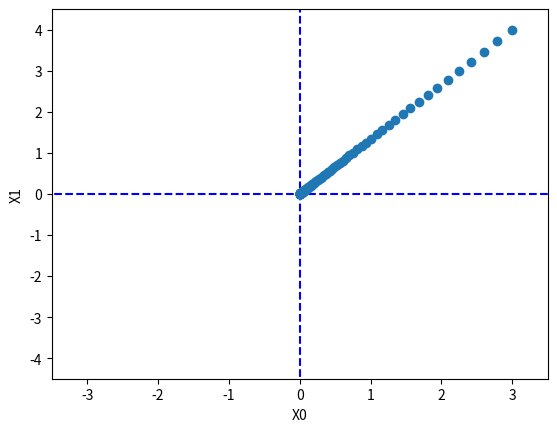

Recreate this plot in Python.
import numpy as np
import matplotlib.pylab as plt

def func_2(x):
    return np.sum(x**2)

def numerical_diff(f, x):
    h = 1e-4
    return (f(x+h) - f(x-h)) / (2*h)

def numerical_gradient(f, x):
    """
    求函数f在点x处的梯度 grad = (∂f/∂x, ∂f/∂y, ...),
    ∂f/∂x = lim(h->0) {f(x+h) - f(x-h)} / 2*h
    Args:
        f (np.array): 求梯度的原函数
        x (np.array): 函数初始参数

    Returns:
        np.array: grad
    """
    h = 1e-4
    grad = np.zeros_like(x)
    
    for idx in range(x.size):
        tmp_val = x[idx]
        x[idx] = tmp_val + h
        fx0 = f(x)
        x[idx] = tmp_val - h
        fx1 = f(x)
        
        grad[idx] = (fx0 - fx1) / (2*h)
    
    return grad 

def gradient_descent(f, init_x, lr = 0.01, step_num = 100):
    """ 
    梯度下降法实现过程，函数实现以下公式
    x_0 = x_0 - lr * ∂f/∂x_0
    x_1 = x_1 - lr * ∂f/∂x_1
    Args:
        f (function): 梯度函数，函数原型 f(x_0, x_1) = x_0 ** 2 + x_1 ** 2
        init_x (np.array): 梯度函数初始化参数
        lr (np.float): 学习率
        step_num (int): 初始梯度数，逐渐下降
    Returns:
        x (np.array): 训练好的参数    
    """ 
    x = init_x
    x_history = [] 
    for _ in range(step_num):
        x_history.append(x.copy())
        grad = numerical_gradient(f, x)
        x = x - lr * grad
    x_history = np.array(x_history) 
    return x, x_history

if __name__ == "__main__":
    init_x = np.array([3.0, 4.0])
    x, x_history = gradient_descent(func_2, init_x = init_x, lr = 0.035, step_num = 100)
    print(x_history)    
    plt.plot( [-5, 5], [0,0], '--b')
    plt.plot( [0,0], [-5, 5], '--b')
    plt.plot(x_history[:,0], x_history[:,1], 'o')

    plt.xlim(-3.5, 3.5)
    plt.ylim(-4.5, 4.5)
    plt.xlabel("X0")
    plt.ylabel("X1")
    plt.show() 